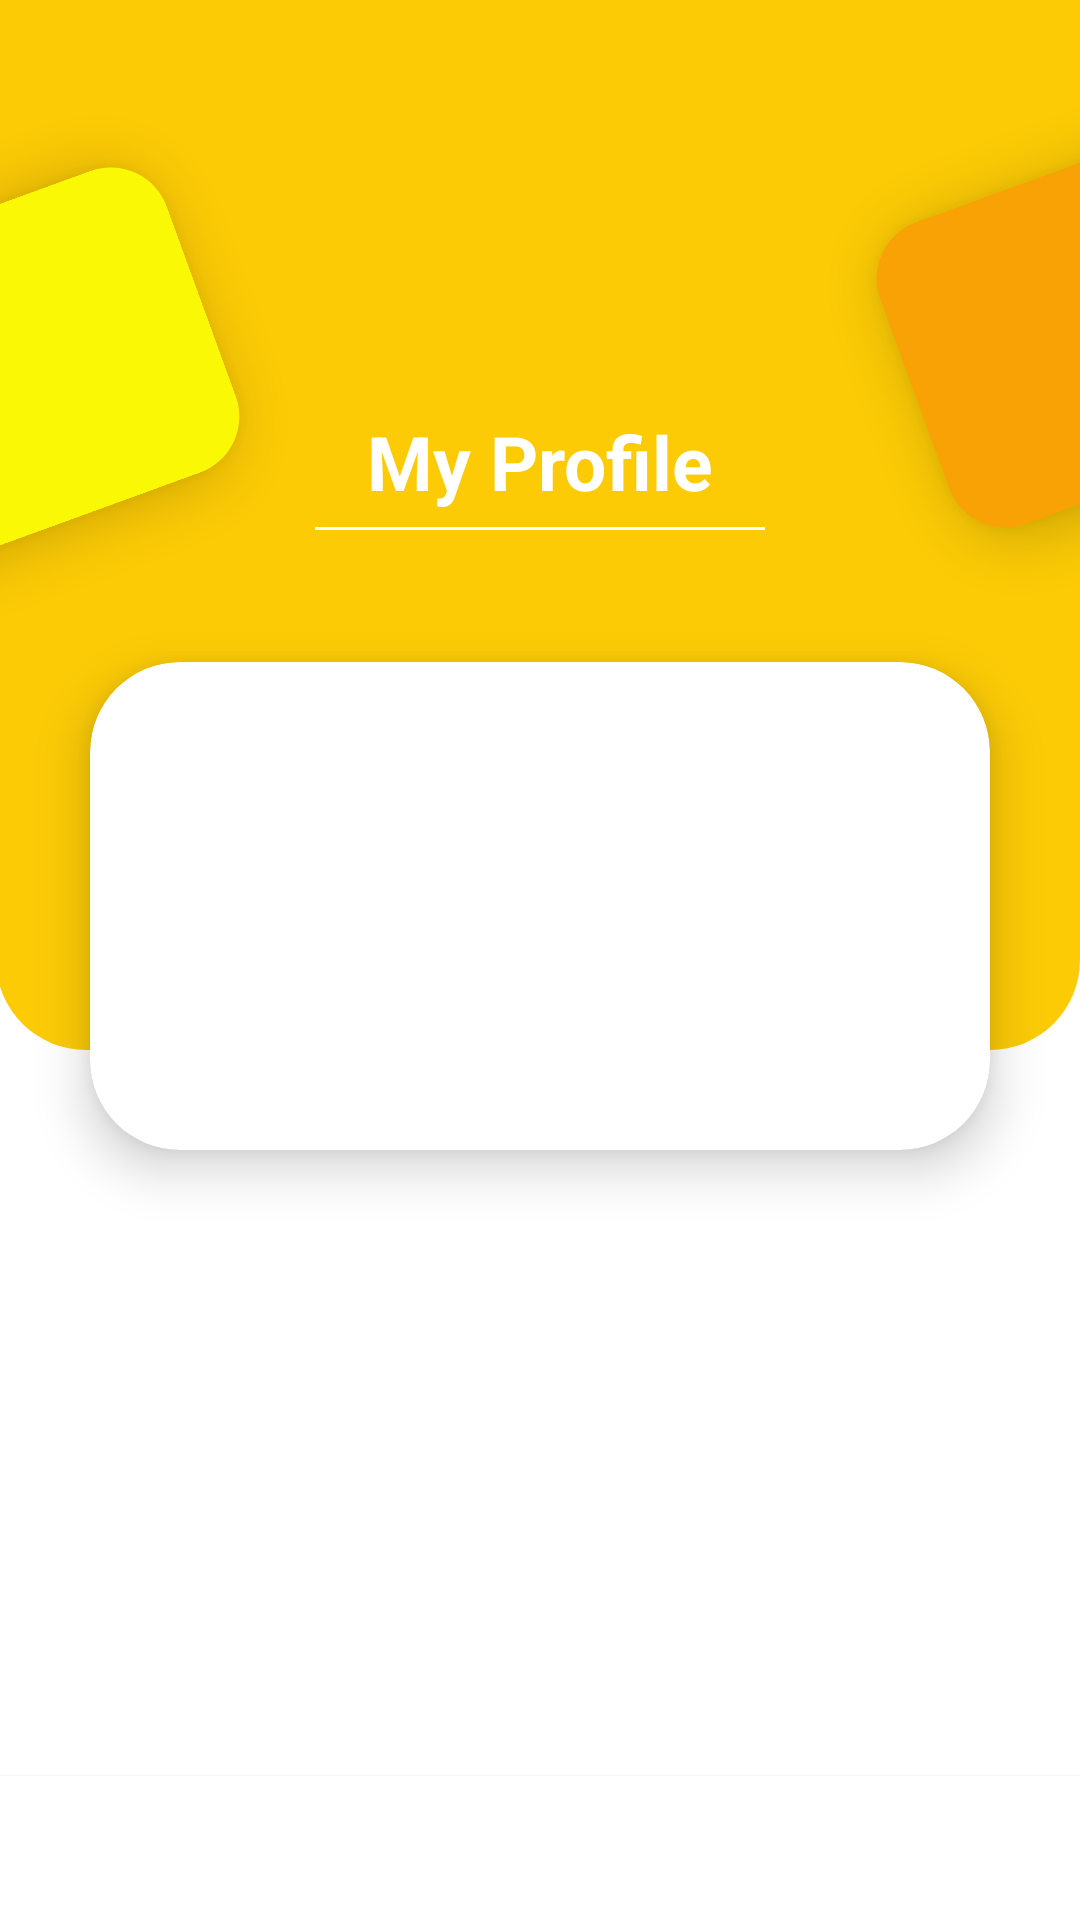

This screen was rendered from an Android layout file. Write that file and the resources it references.
<!-- AndroidManifest.xml: application theme Theme.TourMate -->
<!-- res/layout/activity_profile.xml -->
<?xml version="1.0" encoding="utf-8"?>
<androidx.constraintlayout.widget.ConstraintLayout xmlns:android="http://schemas.android.com/apk/res/android"
    xmlns:app="http://schemas.android.com/apk/res-auto"
    xmlns:tools="http://schemas.android.com/tools"
    android:layout_width="match_parent"
    android:layout_height="match_parent"
    tools:context=".Activity.ProfileAct">

    <View
        android:id="@+id/view"
        android:layout_width="match_parent"
        android:layout_height="350dp"
        android:layout_marginStart="-2dp"
        android:layout_marginTop="-75dp"
        android:background="@drawable/profile_viewback"
        tools:ignore="MissingConstraints" />

    <ImageView
        android:id="@+id/PrfileImg"
        android:layout_width="100dp"
        android:layout_height="100dp"
        android:scaleType="fitXY"
        android:src="@drawable/ic_account"
        app:layout_constraintBottom_toBottomOf="parent"
        app:layout_constraintEnd_toEndOf="parent"
        app:layout_constraintHorizontal_bias="0.5"
        app:layout_constraintStart_toStartOf="parent"
        app:layout_constraintTop_toTopOf="parent"
        app:layout_constraintVertical_bias="0.05" />

    <View
        android:id="@+id/viewleft"
        android:layout_width="162dp"
        android:layout_height="107dp"
        android:background="@drawable/profile_viewleft"
        android:elevation="10dp"
        android:rotation="-20"
        android:translationX="-90dp"
        app:layout_constraintBottom_toBottomOf="parent"
        app:layout_constraintTop_toTopOf="parent"
        app:layout_constraintVertical_bias="0.14"
        tools:ignore="MissingConstraints" />

    <View
        android:id="@+id/viewright"
        android:layout_width="162dp"
        android:layout_height="107dp"
        android:background="@drawable/profile_viewright"
        android:elevation="10dp"
        android:rotation="-20"
        android:translationX="300dp"
        app:layout_constraintBottom_toBottomOf="parent"
        app:layout_constraintStart_toStartOf="parent"
        app:layout_constraintTop_toTopOf="parent"
        app:layout_constraintVertical_bias="0.094"
        tools:ignore="MissingConstraints" />

    <TextView
        android:id="@+id/MyProfileT"
        android:layout_width="wrap_content"
        android:layout_height="wrap_content"
        android:layout_marginTop="10dp"
        android:text="My Profile"
        android:textColor="@color/white"
        android:textSize="25sp"
        android:textStyle="bold"
        app:layout_constraintEnd_toEndOf="parent"
        app:layout_constraintHorizontal_bias="0.5"
        app:layout_constraintStart_toStartOf="parent"
        app:layout_constraintTop_toBottomOf="@id/PrfileImg" />

    <View
        android:id="@+id/view2"
        android:layout_width="150dp"
        android:layout_height="1dp"
        android:layout_marginTop="5dp"
        android:background="@color/white"
        app:layout_constraintEnd_toEndOf="parent"
        app:layout_constraintStart_toStartOf="parent"
        app:layout_constraintTop_toBottomOf="@id/MyProfileT" />

    <androidx.cardview.widget.CardView
        android:id="@+id/cardView"
        android:layout_width="match_parent"
        android:layout_height="wrap_content"
        android:layout_marginEnd="30dp"
        android:layout_marginStart="30dp"
        app:cardCornerRadius="30dp"
        app:cardElevation="10dp"
        app:layout_constraintBottom_toBottomOf="parent"
        app:layout_constraintEnd_toEndOf="parent"
        app:layout_constraintTop_toBottomOf="@+id/MyProfileT"
        app:layout_constraintVertical_bias="0.163"
        tools:ignore="MissingConstraints">

        <LinearLayout
            android:layout_width="match_parent"
            android:layout_height="match_parent"
            android:layout_marginTop="30dp"
            android:layout_marginBottom="30dp"
            android:orientation="vertical">

            <TextView
                android:id="@+id/UserNameTV"
                android:layout_width="wrap_content"
                android:layout_height="wrap_content"
                android:layout_gravity="left"
                android:layout_marginLeft="30dp"
                android:layout_marginRight="30dp"
                android:text="Name: Abcd"
                android:textColor="@color/white"
                android:textSize="17sp" />
            <TextView
                android:id="@+id/EmailTV"
                android:layout_width="wrap_content"
                android:layout_height="wrap_content"
                android:layout_gravity="left"
                android:layout_marginLeft="30dp"
                android:layout_marginTop="4dp"
                android:layout_marginRight="30dp"
                android:text="Mobile No: 1234"
                android:textColor="@color/white"
                android:textSize="17sp" />

            <TextView
                android:id="@+id/OccupationTV"
                android:layout_width="wrap_content"
                android:layout_height="wrap_content"
                android:layout_gravity="left"
                android:layout_marginLeft="30dp"
                android:layout_marginTop="4dp"
                android:layout_marginRight="30dp"
                android:text="Occupation: Abcd"
                android:textColor="@color/white"
                android:textSize="17sp" />

            <TextView
                android:id="@+id/MobileNoTV"
                android:layout_width="wrap_content"
                android:layout_height="wrap_content"
                android:layout_gravity="left"
                android:layout_marginLeft="30dp"
                android:layout_marginTop="4dp"
                android:layout_marginRight="30dp"
                android:text="Mobile No: 1234"
                android:textColor="@color/white"
                android:textSize="17sp" />
        </LinearLayout>
    </androidx.cardview.widget.CardView>

    <Button
        android:id="@+id/ChangeInfoBtn"
        android:layout_width="0dp"
        android:layout_height="wrap_content"
        android:background="@drawable/button_bg"
        android:foreground="@drawable/ripple_effect"
        android:text="Change information"
        android:textColor="@color/white"
        android:textSize="16sp"
        app:layout_constraintBottom_toBottomOf="parent"
        app:layout_constraintEnd_toEndOf="parent"
        app:layout_constraintStart_toStartOf="parent"
        app:layout_constraintTop_toBottomOf="@+id/cardView"
        app:layout_constraintWidth_percent="0.8" />
    <Button
        android:id="@+id/LogoutBtn"
        android:layout_width="0dp"
        android:layout_height="wrap_content"
        android:text="Logout"
        android:paddingTop="3dp"
        android:paddingBottom="3dp"
        android:textColor="@color/white"
        app:layout_constraintStart_toStartOf="parent"
        app:layout_constraintEnd_toEndOf="parent"
        app:layout_constraintBottom_toBottomOf="parent"
        android:gravity="center"
        android:foreground="@drawable/ripple_effect"
        android:background="@color/white"/>
</androidx.constraintlayout.widget.ConstraintLayout>
<!-- resources referenced by this layout -->
<resources>
  <color name="white">#FFFFFFFF</color>
  <!-- drawable profile_viewback (drawable) -->
  <?xml version="1.0" encoding="utf-8"?>
  <selector xmlns:android="http://schemas.android.com/apk/res/android">
      <item>
          <shape android:shape="rectangle">
              <corners
                  android:bottomRightRadius="30dp"
                  android:bottomLeftRadius="30dp"/>
              <solid android:color="@color/primary"/>
          </shape>
      </item>
  </selector>
  <!-- drawable profile_viewleft (drawable) -->
  <?xml version="1.0" encoding="utf-8"?>
  <selector xmlns:android="http://schemas.android.com/apk/res/android">
      <item>
          <shape android:shape="rectangle">
              <corners
                  android:radius="20dp"/>
              <solid android:color="@color/light"/>
          </shape>
      </item>
  </selector>
  <!-- drawable profile_viewright (drawable) -->
  <?xml version="1.0" encoding="utf-8"?>
  <selector xmlns:android="http://schemas.android.com/apk/res/android">
      <item>
          <shape android:shape="rectangle">
              <corners
                  android:radius="20dp"/>
              <solid android:color="@color/dark"/>
          </shape>
      </item>
  </selector>
  <!-- drawable ripple_effect (drawable) -->
  <?xml version="1.0" encoding="utf-8"?>
  <ripple xmlns:android="http://schemas.android.com/apk/res/android"
      android:color="@color/black">
      <item android:id="@android:id/mask">
          <shape android:shape="rectangle">
              <solid android:color="@color/black"/>
              <corners android:radius="20dp"/>
          </shape>
      </item>
  </ripple>
  <style name="Theme.TourMate" parent="Base.Theme.TourMate" />
  <color name="primary">#FCCB06</color>
  <color name="light">#fbf806</color>
  <color name="dark">#f8a205</color>
  <color name="black">#FF000000</color>
  <style name="Base.Theme.TourMate" parent="Theme.MaterialComponents.Light.NoActionBar">
          
          <item name="colorPrimary">@color/primary</item>
          <item name="colorPrimaryDark">@color/dark</item>
          <item name="colorAccent">@color/light</item>
          <item name="colorError">@color/red</item>
      </style>
  <color name="red">#FF0000</color>
</resources>
